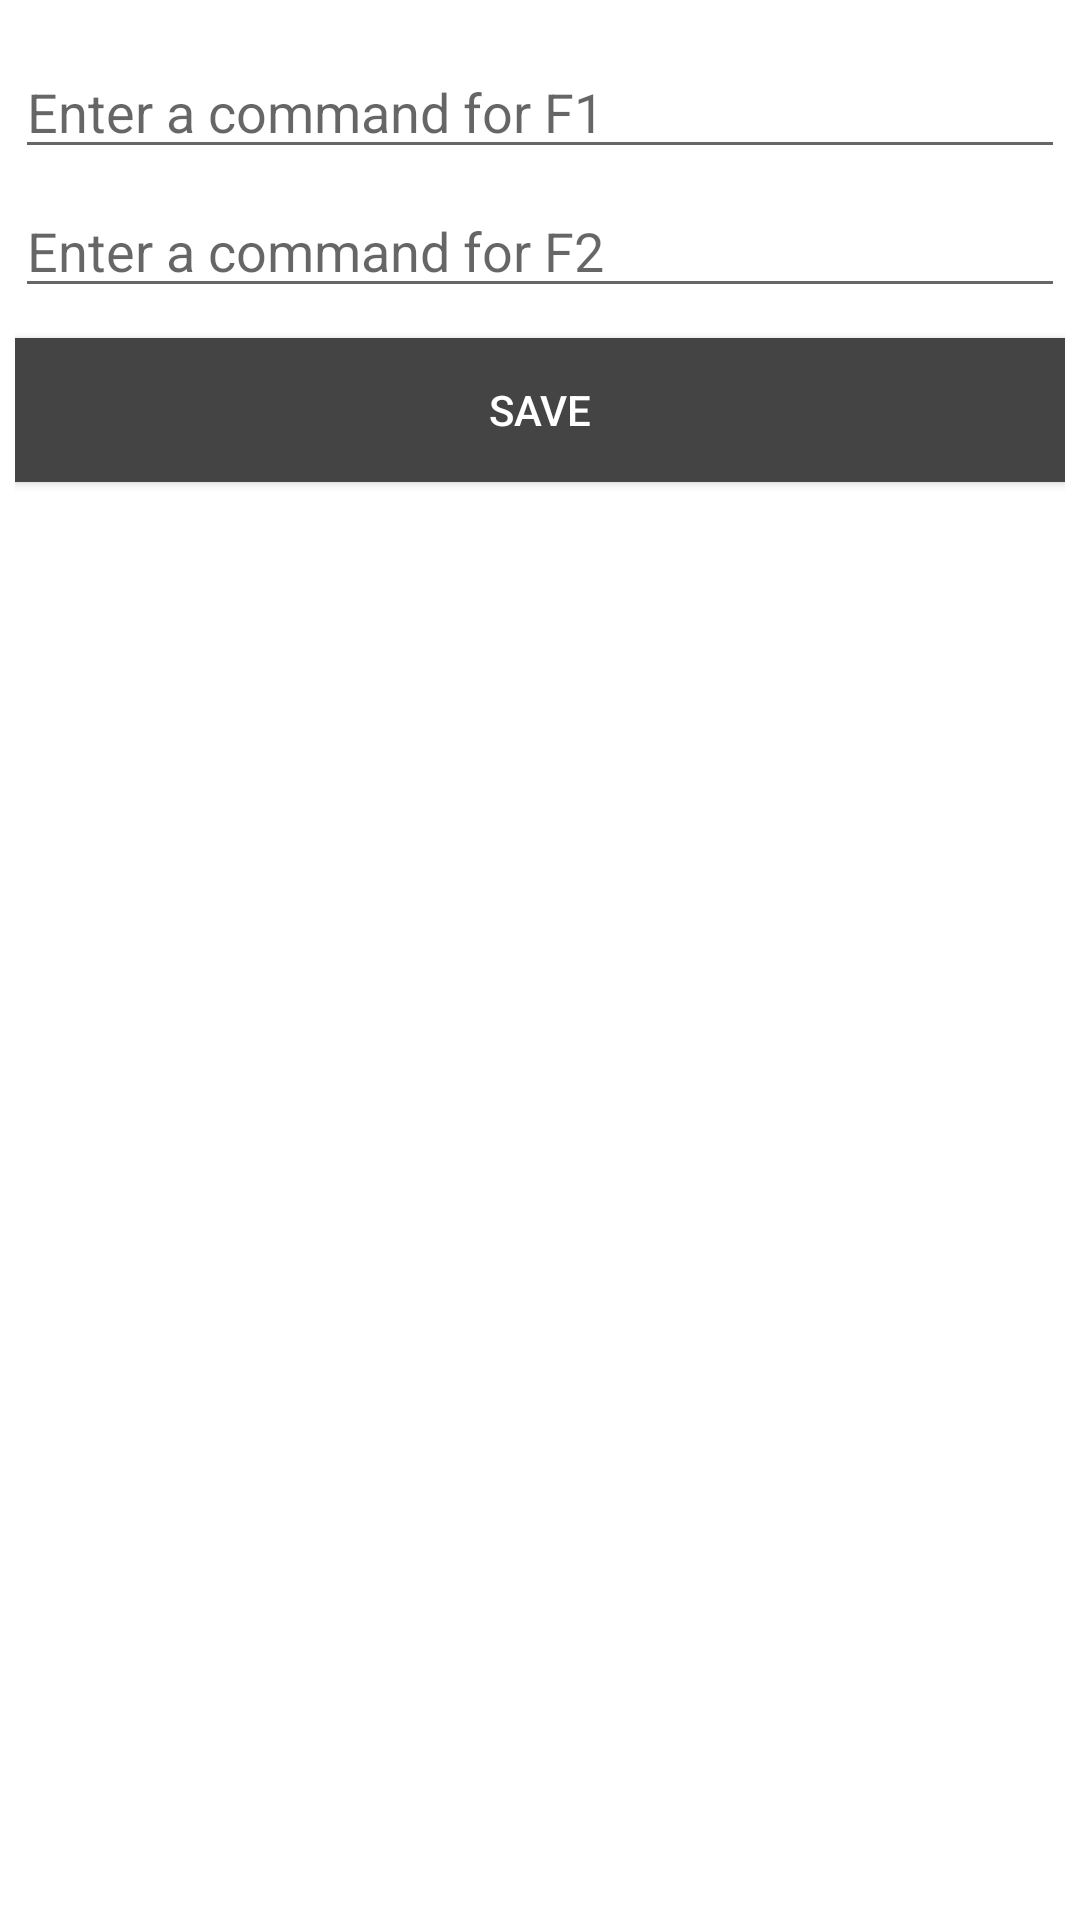

Layout XML and referenced resources for this Android screen:
<!-- AndroidManifest.xml: application theme AppTheme -->
<!-- res/layout/dialog_edit.xml -->
<?xml version="1.0" encoding="utf-8"?>
<LinearLayout xmlns:android="http://schemas.android.com/apk/res/android"
    android:layout_width="match_parent"
    android:layout_height="match_parent"
    android:orientation="vertical"
    android:padding="5dp">

    <EditText
        android:id="@+id/et_F1"
        android:layout_width="match_parent"
        android:layout_height="wrap_content"
        android:layout_marginTop="10dp"
        android:ems="10"
        android:hint="Enter a command for F1" />

    <EditText
        android:id="@+id/et_F2"
        android:layout_width="match_parent"
        android:layout_height="wrap_content"
        android:layout_marginTop="5dp"
        android:ems="10"
        android:hint="Enter a command for F2" />

    <Button
        android:id="@+id/btn_Save"
        android:layout_width="match_parent"
        android:layout_height="wrap_content"
        android:layout_marginTop="10dp"
        android:background="@color/colorGray"
        android:text="Save"
        android:textColor="@android:color/white" />
</LinearLayout>
<!-- resources referenced by this layout -->
<resources>
  <color name="colorGray">#444444</color>
</resources>
